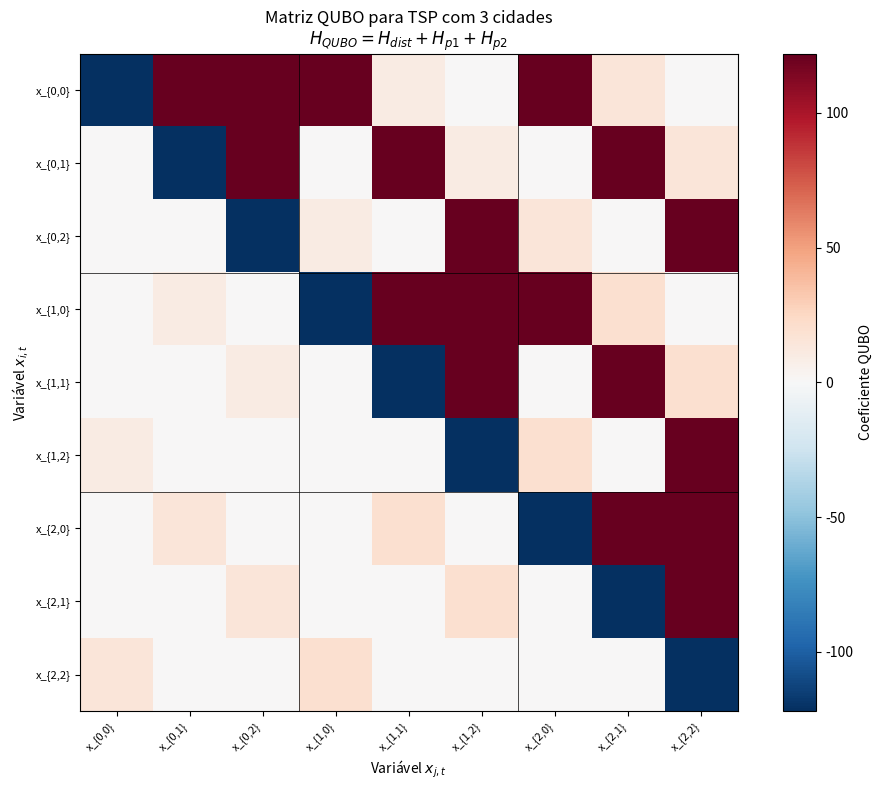
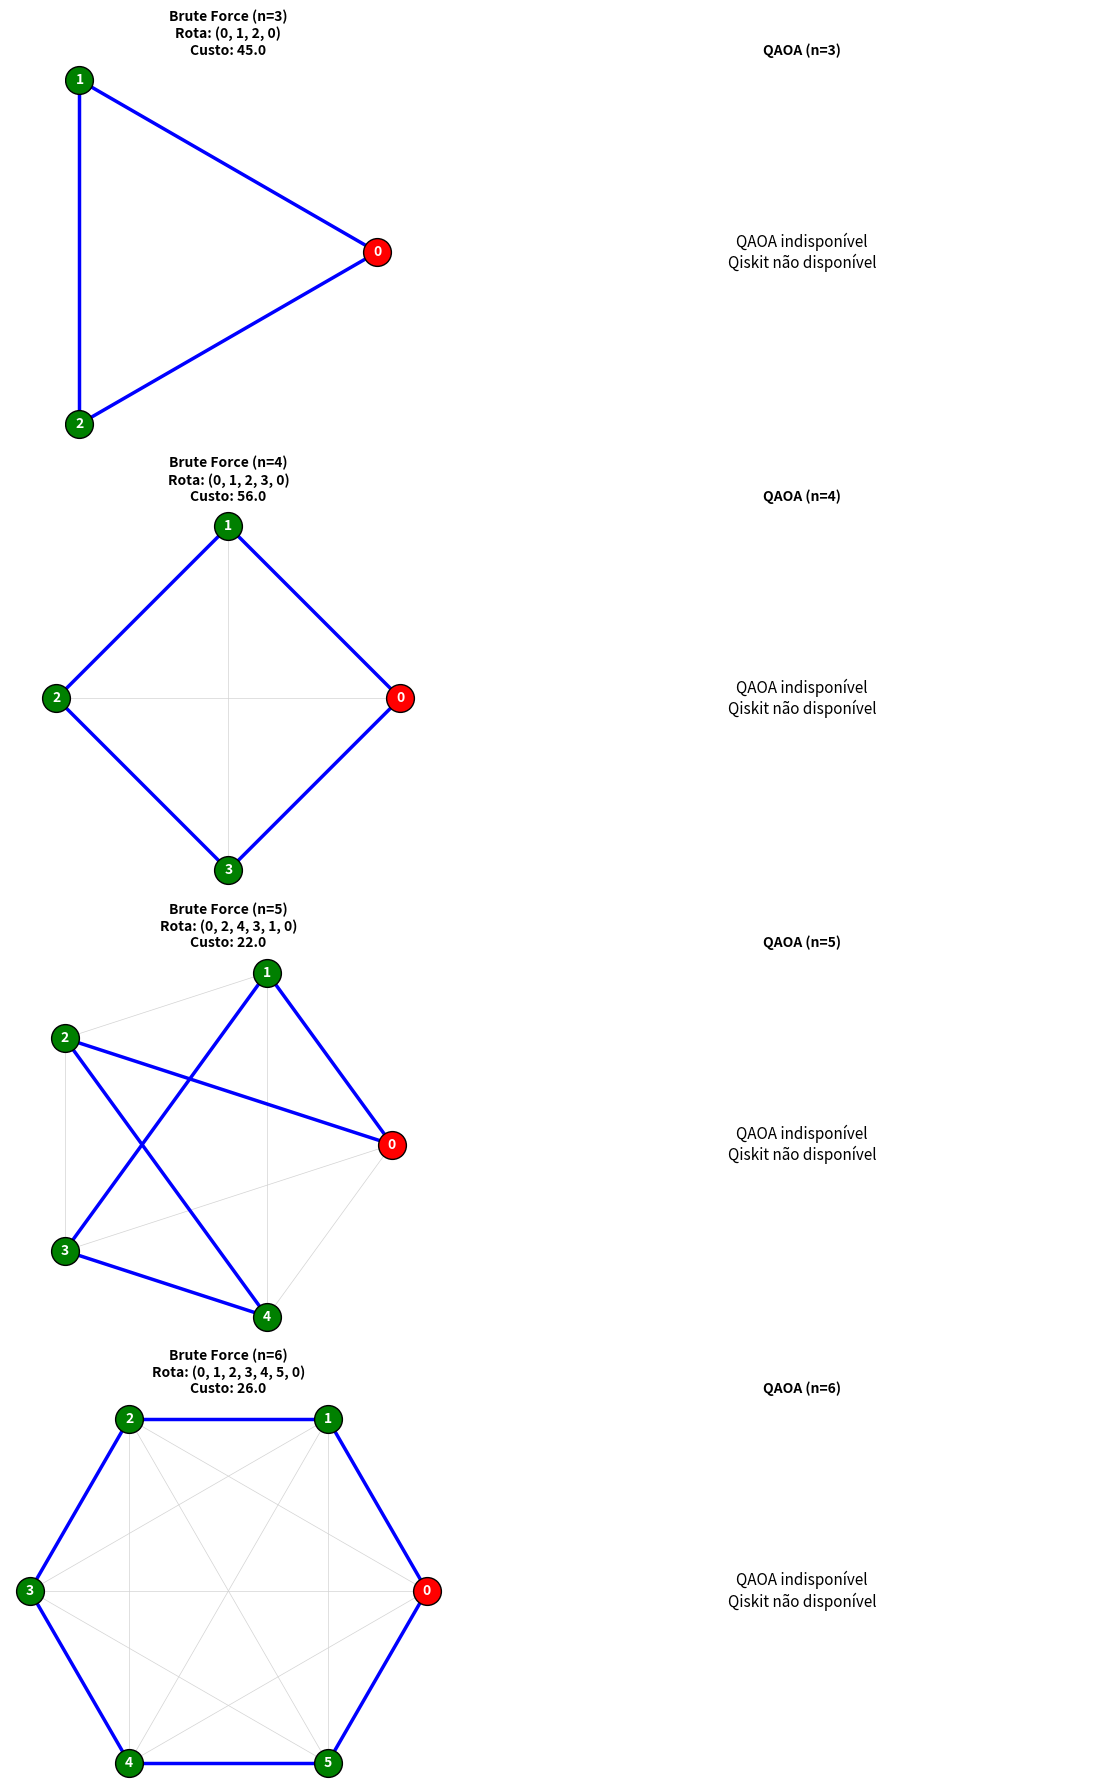

Write Python code to recreate these figures, in order.
# Descomente para instalar (execute apenas uma vez)

# !pip install qiskit==1.2.4
# !pip install qiskit-optimization==0.6.1
# !pip install qiskit-algorithms==0.3.0
# !pip install qiskit-aer==0.15.1
# !pip install numpy matplotlib

import numpy as np
import matplotlib.pyplot as plt
from itertools import permutations
import time
import warnings
warnings.filterwarnings('ignore')

# Qiskit imports
try:
    from qiskit_optimization import QuadraticProgram
    from qiskit_optimization.converters import QuadraticProgramToQubo
    from qiskit_optimization.translators import from_docplex_mp
    from qiskit_algorithms import QAOA
    from qiskit_algorithms.optimizers import COBYLA, SPSA
    from qiskit.primitives import Sampler
    from qiskit.quantum_info import SparsePauliOp, Statevector
    from qiskit_optimization.algorithms import MinimumEigenOptimizer
    QISKIT_AVAILABLE = True
    print("✅ Qiskit instalado e funcionando!")
except ImportError as e:
    QISKIT_AVAILABLE = False
    print(f"❌ Erro ao importar Qiskit: {e}")
    print("Descomente a célula de instalação e reinicie o kernel.")

# Matrizes de distâncias para 3 a 6 cidades
graphs = {
    3: np.array([
        [0, 10, 15],
        [10, 0, 20],
        [15, 20, 0]
    ], dtype=float),
    
    4: np.array([
        [0, 1, 50, 50],
        [1, 0, 2, 50],
        [50, 2, 0, 3],
        [50, 50, 3, 0]
    ], dtype=float),
    
    5: np.array([
        [0, 2, 9, 10, 7],
        [1, 0, 6, 4, 3],
        [15, 7, 0, 8, 3],
        [6, 3, 12, 0, 11],
        [9, 7, 5, 6, 0]
    ], dtype=float),
    
    6: np.array([
        [0, 3, 6, 7, 8, 9],
        [3, 0, 5, 6, 7, 8],
        [6, 5, 0, 4, 5, 6],
        [7, 6, 4, 0, 3, 4],
        [8, 7, 5, 3, 0, 2],
        [9, 8, 6, 4, 2, 0]
    ], dtype=float)
}

# Exibe as matrizes
for n, D in graphs.items():
    print(f"\n📍 Matriz D (n={n} cidades):")
    print(D.astype(int))

def indice_qubit(i, t, n):
    """
    Mapeia (cidade i, tempo t) para índice linear do qubit.
    
    Para n cidades, temos n² qubits organizados como:
    qubit[i*n + t] = x_{i,t}
    """
    return i * n + t


def mostrar_mapeamento_variaveis(n):
    """
    Exibe o mapeamento das variáveis x_{i,t} para qubits.
    """
    print(f"\n🔢 Mapeamento de Variáveis x_{{i,t}} para {n} cidades ({n}² = {n**2} qubits):")
    print("="*60)
    
    header = "        " + "".join([f"t={t:<6}" for t in range(n)])
    print(header)
    print("-"*60)
    
    for i in range(n):
        linha = f"cidade {i}: "
        for t in range(n):
            idx = indice_qubit(i, t, n)
            linha += f"q[{idx}]   "
        print(linha)
    
    print("\nOnde q[k] representa o k-ésimo qubit do circuito.")


# Demonstração para n=3
mostrar_mapeamento_variaveis(3)

def construir_qubo_manual(D, penalty=None):
    """
    Constrói a matriz QUBO manualmente seguindo a formulação teórica.
    
    Parâmetros:
    -----------
    D : np.array
        Matriz de distâncias (n x n)
    penalty : float
        Fator de penalidade A. Se None, usa max(D) * n + 1
    
    Retorna:
    --------
    Q : np.array
        Matriz QUBO (n² x n²)
    A : float
        Fator de penalidade usado
    """
    n = len(D)
    num_qubits = n * n
    
    # Fator de penalidade A (deve ser > soma máxima possível de distâncias)
    if penalty is None:
        A = np.max(D) * n + 1
    else:
        A = penalty
    
    # Inicializa matriz QUBO
    Q = np.zeros((num_qubits, num_qubits))
    
    print(f"\n🔧 Construindo QUBO para n={n} cidades")
    print(f"   Número de qubits: {num_qubits}")
    print(f"   Fator de penalidade A = {A}")
    print(f"   (max(D) = {np.max(D)}, garantindo A > qualquer rota válida)")
    
    # =========================================
    # TERMO 1: H_dist (custo das distâncias)
    # =========================================
    # H_dist = Σ_{i,j,t} d_{ij} * x_{i,t} * x_{j,(t+1) mod n}
    
    print("\n   📍 Construindo H_dist (termo de distância)...")
    
    for i in range(n):
        for j in range(n):
            if i != j:  # Ignora diagonal (d_ii = 0)
                for t in range(n):
                    t_next = (t + 1) % n
                    idx1 = indice_qubit(i, t, n)
                    idx2 = indice_qubit(j, t_next, n)
                    
                    # Termo quadrático: d_{ij} * x_{i,t} * x_{j,t+1}
                    Q[idx1, idx2] += D[i, j]
    
    # =========================================
    # TERMO 2: H_p1 (cada cidade visitada uma vez)
    # =========================================
    # H_p1 = A * Σ_i (Σ_t x_{i,t} - 1)²
    #      = A * Σ_i [Σ_t x_{i,t}² + 2*Σ_{t<t'} x_{i,t}*x_{i,t'} - 2*Σ_t x_{i,t} + 1]
    
    print("   📍 Construindo H_p1 (restrição: cada cidade visitada uma vez)...")
    
    for i in range(n):
        for t in range(n):
            idx = indice_qubit(i, t, n)
            # Termo linear: -2A (de expandir (Σx - 1)²)
            # Como x² = x para variáveis binárias: x_{i,t}² - 2*x_{i,t} = -x_{i,t}
            Q[idx, idx] += A * (1 - 2)  # = -A
            
            # Termos quadráticos: 2A * x_{i,t} * x_{i,t'} para t ≠ t'
            for t2 in range(t + 1, n):
                idx2 = indice_qubit(i, t2, n)
                Q[idx, idx2] += 2 * A
    
    # =========================================
    # TERMO 3: H_p2 (cada tempo tem uma cidade)
    # =========================================
    # H_p2 = A * Σ_t (Σ_i x_{i,t} - 1)²
    
    print("   📍 Construindo H_p2 (restrição: cada tempo tem uma cidade)...")
    
    for t in range(n):
        for i in range(n):
            idx = indice_qubit(i, t, n)
            # Termo linear
            Q[idx, idx] += A * (1 - 2)  # = -A
            
            # Termos quadráticos: 2A * x_{i,t} * x_{i',t} para i ≠ i'
            for i2 in range(i + 1, n):
                idx2 = indice_qubit(i2, t, n)
                Q[idx, idx2] += 2 * A
    
    # Constante (não afeta otimização, mas completa a energia)
    constante = 2 * n * A  # De expandir os (Σx - 1)²
    
    print(f"\n   ✅ QUBO construída! Shape: {Q.shape}")
    print(f"   ✅ Constante aditiva: {constante}")
    
    return Q, A, constante


# Demonstração para n=3
Q_demo, A_demo, const_demo = construir_qubo_manual(graphs[3])

def visualizar_matriz_qubo(Q, n):
    """
    Visualiza a matriz QUBO com anotações.
    """
    fig, ax = plt.subplots(figsize=(10, 8))
    
    im = ax.imshow(Q, cmap='RdBu_r', aspect='equal')
    plt.colorbar(im, ax=ax, label='Coeficiente QUBO')
    
    # Labels
    labels = [f"x_{{{i},{t}}}" for i in range(n) for t in range(n)]
    ax.set_xticks(range(len(labels)))
    ax.set_yticks(range(len(labels)))
    ax.set_xticklabels(labels, rotation=45, ha='right', fontsize=8)
    ax.set_yticklabels(labels, fontsize=8)
    
    ax.set_title(f'Matriz QUBO para TSP com {n} cidades\n'
                 f'$H_{{QUBO}} = H_{{dist}} + H_{{p1}} + H_{{p2}}$', fontsize=12)
    ax.set_xlabel('Variável $x_{j,t}$')
    ax.set_ylabel('Variável $x_{i,t}$')
    
    # Grade para separar blocos de cidades
    for k in range(1, n):
        ax.axhline(y=k*n - 0.5, color='black', linewidth=0.5)
        ax.axvline(x=k*n - 0.5, color='black', linewidth=0.5)
    
    plt.tight_layout()
    return fig


# Visualiza QUBO para n=3
fig = visualizar_matriz_qubo(Q_demo, 3)
plt.show()

def qubo_para_ising(Q, constante=0):
    """
    Converte matriz QUBO para Hamiltoniano Ising (Pauli-Z).
    
    Usa a transformação: x = (1 - Z) / 2
    
    QUBO: H = Σ_i Q_ii * x_i + Σ_{i<j} Q_ij * x_i * x_j
    Ising: H = Σ_i h_i * Z_i + Σ_{i<j} J_ij * Z_i * Z_j + offset
    
    Retorna:
    --------
    h : np.array
        Coeficientes lineares (campos locais)
    J : np.array
        Coeficientes quadráticos (acoplamentos)
    offset : float
        Constante de energia
    """
    n = len(Q)
    
    # Inicializa
    h = np.zeros(n)
    J = np.zeros((n, n))
    offset = constante
    
    # Processa termos diagonais (lineares em x)
    for i in range(n):
        # x_i = (1 - Z_i) / 2
        # Q_ii * x_i = Q_ii * (1 - Z_i) / 2 = Q_ii/2 - Q_ii/2 * Z_i
        offset += Q[i, i] / 2
        h[i] -= Q[i, i] / 2
    
    # Processa termos fora da diagonal (quadráticos em x)
    for i in range(n):
        for j in range(i + 1, n):
            q_ij = Q[i, j] + Q[j, i]  # Simetriza
            if q_ij != 0:
                # x_i * x_j = (1-Z_i)/2 * (1-Z_j)/2 
                #           = (1 - Z_i - Z_j + Z_i*Z_j) / 4
                offset += q_ij / 4
                h[i] -= q_ij / 4
                h[j] -= q_ij / 4
                J[i, j] += q_ij / 4
    
    return h, J, offset


def criar_hamiltoniano_pauli(h, J, n_cidades):
    """
    Cria o Hamiltoniano como soma de operadores Pauli.
    
    H_C = Σ_i h_i * Z_i + Σ_{i<j} J_ij * Z_i * Z_j
    """
    n_qubits = len(h)
    pauli_list = []
    
    # Termos de campo local (Z_i)
    for i in range(n_qubits):
        if abs(h[i]) > 1e-10:
            # Cria string Pauli: 'I...IZI...I' com Z na posição i
            pauli_str = ['I'] * n_qubits
            pauli_str[n_qubits - 1 - i] = 'Z'  # Qiskit usa ordem reversa
            pauli_list.append((''.join(pauli_str), h[i]))
    
    # Termos de acoplamento (Z_i * Z_j)
    for i in range(n_qubits):
        for j in range(i + 1, n_qubits):
            if abs(J[i, j]) > 1e-10:
                pauli_str = ['I'] * n_qubits
                pauli_str[n_qubits - 1 - i] = 'Z'
                pauli_str[n_qubits - 1 - j] = 'Z'
                pauli_list.append((''.join(pauli_str), J[i, j]))
    
    return pauli_list


# Demonstração
print("\n⚛️ Conversão QUBO → Ising para n=3 cidades:")
print("="*60)

h_demo, J_demo, offset_demo = qubo_para_ising(Q_demo, const_demo)

print(f"\nCampos locais h (coeficientes de Z_i):")
for i in range(len(h_demo)):
    if abs(h_demo[i]) > 1e-10:
        cidade = i // 3
        tempo = i % 3
        print(f"   h[{i}] = {h_demo[i]:.2f}  (qubit x_{{{cidade},{tempo}}})")

print(f"\nOffset (constante): {offset_demo:.2f}")
print(f"\nNúmero de termos de acoplamento J_ij não-nulos: {np.count_nonzero(J_demo)}")

def mostrar_hamiltoniano_resumido(h, J, n_cidades, max_termos=10):
    """
    Mostra o Hamiltoniano em formato legível.
    """
    n_qubits = n_cidades ** 2
    
    print(f"\n📜 Hamiltoniano de Custo $\\hat{{H}}_C$ (primeiros {max_termos} termos):")
    print("="*70)
    print("\n$\\hat{H}_C = $")
    
    termos = []
    
    # Termos Z_i
    for i in range(n_qubits):
        if abs(h[i]) > 1e-10:
            cidade = i // n_cidades
            tempo = i % n_cidades
            sinal = "+" if h[i] > 0 else "-"
            termos.append(f"{sinal} {abs(h[i]):.2f} Z_{{{cidade},{tempo}}}")
    
    # Termos Z_i Z_j
    for i in range(n_qubits):
        for j in range(i+1, n_qubits):
            if abs(J[i,j]) > 1e-10:
                c1, t1 = i // n_cidades, i % n_cidades
                c2, t2 = j // n_cidades, j % n_cidades
                sinal = "+" if J[i,j] > 0 else "-"
                termos.append(f"{sinal} {abs(J[i,j]):.2f} Z_{{{c1},{t1}}} Z_{{{c2},{t2}}}")
    
    # Mostra primeiros termos
    for termo in termos[:max_termos]:
        print(f"   {termo}")
    
    if len(termos) > max_termos:
        print(f"   ... (+{len(termos) - max_termos} termos adicionais)")
    
    print(f"\nTotal de termos: {len(termos)}")


mostrar_hamiltoniano_resumido(h_demo, J_demo, 3)

def criar_quadratic_program_tsp(D, A=None):
    """
    Cria o QuadraticProgram do Qiskit para o TSP.
    
    Implementa explicitamente:
    - Função objetivo: H_dist
    - Penalidades: H_p1 + H_p2
    """
    n = len(D)
    
    if A is None:
        A = np.max(D) * n + 1
    
    qp = QuadraticProgram(name=f'TSP_{n}_cidades')
    
    # Cria variáveis binárias x_{i,t}
    for i in range(n):
        for t in range(n):
            qp.binary_var(name=f'x_{i}_{t}')
    
    # ===== FUNÇÃO OBJETIVO =====
    # Termos quadráticos para H_dist + H_p1 + H_p2
    
    linear = {}
    quadratic = {}
    
    # H_dist: Σ d_ij * x_{i,t} * x_{j,t+1}
    for i in range(n):
        for j in range(n):
            if i != j:
                for t in range(n):
                    t_next = (t + 1) % n
                    var1 = f'x_{i}_{t}'
                    var2 = f'x_{j}_{t_next}'
                    key = (var1, var2) if var1 <= var2 else (var2, var1)
                    quadratic[key] = quadratic.get(key, 0) + D[i, j]
    
    # H_p1: A * Σ_i (Σ_t x_{i,t} - 1)²
    for i in range(n):
        for t in range(n):
            var = f'x_{i}_{t}'
            # Termo linear: -2A (de expandir quadrado)
            linear[var] = linear.get(var, 0) - 2 * A
            # Termo quadrático x²: +A (mas x² = x, então vai pro linear)
            linear[var] = linear.get(var, 0) + A
            
            # Termos cruzados: 2A * x_{i,t} * x_{i,t'}
            for t2 in range(t + 1, n):
                var2 = f'x_{i}_{t2}'
                key = (var, var2)
                quadratic[key] = quadratic.get(key, 0) + 2 * A
    
    # H_p2: A * Σ_t (Σ_i x_{i,t} - 1)²
    for t in range(n):
        for i in range(n):
            var = f'x_{i}_{t}'
            linear[var] = linear.get(var, 0) - 2 * A
            linear[var] = linear.get(var, 0) + A
            
            for i2 in range(i + 1, n):
                var2 = f'x_{i2}_{t}'
                key = (var, var2) if var <= var2 else (var2, var)
                quadratic[key] = quadratic.get(key, 0) + 2 * A
    
    # Define objetivo
    qp.minimize(linear=linear, quadratic=quadratic)
    
    return qp, A


if QISKIT_AVAILABLE:
    # Demonstração
    qp_demo, A_usado = criar_quadratic_program_tsp(graphs[3])
    print("\n📋 QuadraticProgram criado:")
    print(f"   Nome: {qp_demo.name}")
    print(f"   Variáveis: {qp_demo.get_num_vars()}")
    print(f"   Fator de penalidade A: {A_usado}")

def calcular_custo_rota(rota, D):
    """
    Calcula o custo total de uma rota.
    """
    custo = 0
    for i in range(len(rota) - 1):
        custo += D[rota[i], rota[i + 1]]
    return custo


def brute_force_tsp(D):
    """
    Resolve TSP por força bruta.
    """
    n = len(D)
    melhor_rota = None
    melhor_custo = float('inf')
    
    for perm in permutations(range(1, n)):
        rota = (0,) + perm + (0,)
        custo = calcular_custo_rota(rota, D)
        if custo < melhor_custo:
            melhor_custo = custo
            melhor_rota = rota
    
    return melhor_rota, melhor_custo


def decodificar_solucao_tsp(x, n):
    """
    Decodifica o vetor binário x em uma rota.
    
    x[i*n + t] = 1 significa cidade i no tempo t
    """
    rota = []
    for t in range(n):
        for i in range(n):
            idx = i * n + t
            if idx < len(x) and x[idx] > 0.5:
                rota.append(i)
                break
    
    if len(rota) == n:
        rota.append(rota[0])  # Fecha o ciclo
        return tuple(rota)
    return None


def resolver_tsp_qaoa(D, reps=2, maxiter=150, verbose=True):
    """
    Resolve o TSP usando QAOA.
    
    Parâmetros:
    -----------
    D : np.array
        Matriz de distâncias
    reps : int
        Número de camadas p do QAOA
    maxiter : int
        Iterações máximas do otimizador clássico
    
    Retorna:
    --------
    rota : tuple
        Melhor rota encontrada
    custo : float
        Custo da rota
    info : dict
        Informações adicionais
    """
    if not QISKIT_AVAILABLE:
        return None, None, {'erro': 'Qiskit não disponível'}
    
    n = len(D)
    
    if verbose:
        print(f"\n⚛️ Executando QAOA para {n} cidades")
        print(f"   Qubits necessários: {n**2}")
        print(f"   Camadas (reps): {reps}")
        print(f"   Parâmetros variacionais: {2 * reps} (γ₁...γₚ, β₁...βₚ)")
    
    try:
        # Cria o problema
        qp, A = criar_quadratic_program_tsp(D)
        
        if verbose:
            print(f"   Fator de penalidade A: {A}")
        
        # Configura QAOA
        sampler = Sampler()
        optimizer = COBYLA(maxiter=maxiter)
        
        qaoa = QAOA(
            sampler=sampler,
            optimizer=optimizer,
            reps=reps
        )
        
        # Resolve
        algorithm = MinimumEigenOptimizer(qaoa)
        result = algorithm.solve(qp)
        
        # Decodifica
        x = result.x
        rota = decodificar_solucao_tsp(x, n)
        
        if rota is None:
            return None, None, {'erro': 'Solução inválida (restrições violadas)'}
        
        custo = calcular_custo_rota(rota, D)
        
        info = {
            'vetor_x': x,
            'fval_qubo': result.fval,
            'penalidade_A': A,
            'reps': reps
        }
        
        return rota, custo, info
        
    except Exception as e:
        return None, None, {'erro': str(e)}


print("✅ Funções de resolução carregadas!")

# Armazena resultados
resultados = {}

print("=" * 80)
print("TSP: COMPARAÇÃO BRUTE FORCE vs QAOA")
print("Implementação alinhada com a formulação matemática")
print("=" * 80)

for n_cidades, D in graphs.items():
    print(f"\n{'='*80}")
    print(f"📍 PROCESSANDO: {n_cidades} CIDADES")
    print(f"{'='*80}")
    
    print(f"\nMatriz de distâncias D:")
    print(D.astype(int))
    
    resultados[n_cidades] = {}
    
    # ===== BRUTE FORCE =====
    print(f"\n[1/2] 🔍 Brute Force Clássico...")
    inicio = time.time()
    rota_bf, custo_bf = brute_force_tsp(D)
    tempo_bf = time.time() - inicio
    
    print(f"      ✅ Rota ótima: {rota_bf}")
    print(f"      ✅ Custo: {custo_bf}")
    print(f"      ✅ Tempo: {tempo_bf:.6f}s")
    
    resultados[n_cidades]['brute_force'] = {
        'rota': rota_bf,
        'custo': custo_bf,
        'tempo': tempo_bf
    }
    
    # ===== QAOA =====
    print(f"\n[2/2] ⚛️ QAOA (Quantum Approximate Optimization)...")
    
    if QISKIT_AVAILABLE:
        inicio = time.time()
        rota_qaoa, custo_qaoa, info = resolver_tsp_qaoa(D, reps=2, maxiter=200)
        tempo_qaoa = time.time() - inicio
        
        if 'erro' in info:
            print(f"      ❌ Erro: {info['erro']}")
            resultados[n_cidades]['qaoa'] = {'erro': info['erro']}
        else:
            print(f"      ✅ Rota: {rota_qaoa}")
            print(f"      ✅ Custo: {custo_qaoa}")
            print(f"      ✅ Tempo: {tempo_qaoa:.4f}s")
            
            # Análise
            if custo_qaoa == custo_bf:
                print(f"      🎯 QAOA encontrou a solução ÓTIMA!")
            else:
                gap = ((custo_qaoa - custo_bf) / custo_bf) * 100
                print(f"      📈 Gap de otimalidade: {gap:.2f}%")
            
            resultados[n_cidades]['qaoa'] = {
                'rota': rota_qaoa,
                'custo': custo_qaoa,
                'tempo': tempo_qaoa,
                'info': info
            }
    else:
        print("      ❌ Qiskit não disponível")
        resultados[n_cidades]['qaoa'] = {'erro': 'Qiskit não disponível'}

print(f"\n{'='*80}")
print("✅ PROCESSAMENTO CONCLUÍDO!")
print("="*80)

print("\n" + "=" * 100)
print("📊 TABELA RESUMO - BRUTE FORCE vs QAOA")
print("=" * 100)

print(f"\n{'n':<5} {'Qubits':<8} {'Rota BF':<18} {'Custo BF':<10} "
      f"{'Rota QAOA':<18} {'Custo QAOA':<12} {'Gap':<10} {'Status':<10}")
print("-" * 100)

for n in graphs.keys():
    bf = resultados[n]['brute_force']
    qaoa = resultados[n].get('qaoa', {})
    
    n_qubits = n ** 2
    rota_bf_str = str(bf['rota'])
    custo_bf = bf['custo']
    
    if 'erro' in qaoa:
        rota_qaoa_str = "N/A"
        custo_qaoa_str = "N/A"
        gap_str = "N/A"
        status = "❌"
    else:
        rota_qaoa_str = str(qaoa['rota'])
        custo_qaoa = qaoa['custo']
        custo_qaoa_str = str(int(custo_qaoa))
        
        if custo_qaoa == custo_bf:
            gap_str = "0%"
            status = "✅ Ótimo"
        else:
            gap = ((custo_qaoa - custo_bf) / custo_bf) * 100
            gap_str = f"+{gap:.1f}%"
            status = "📈"
    
    print(f"{n:<5} {n_qubits:<8} {rota_bf_str:<18} {int(custo_bf):<10} "
          f"{rota_qaoa_str:<18} {custo_qaoa_str:<12} {gap_str:<10} {status:<10}")

print("-" * 100)
print("\n📝 Legenda:")
print("   n = número de cidades")
print("   Qubits = n² (variáveis x_{i,t})")
print("   Gap = (Custo_QAOA - Custo_BF) / Custo_BF × 100%")

def plot_rota(ax, D, rota, titulo, cor='blue'):
    """
    Visualiza uma rota TSP.
    """
    n = len(D)
    angulos = np.linspace(0, 2 * np.pi, n, endpoint=False)
    pos = {i: (np.cos(a), np.sin(a)) for i, a in enumerate(angulos)}
    
    # Arestas background
    for i in range(n):
        for j in range(i + 1, n):
            ax.plot([pos[i][0], pos[j][0]], [pos[i][1], pos[j][1]], 
                    'lightgray', linewidth=0.5)
    
    # Rota
    if rota:
        for k in range(len(rota) - 1):
            i, j = rota[k], rota[k + 1]
            ax.plot([pos[i][0], pos[j][0]], [pos[i][1], pos[j][1]], 
                    color=cor, linewidth=2.5)
    
    # Nós
    for i, (x, y) in pos.items():
        c = 'red' if i == 0 else 'green'
        ax.scatter(x, y, s=400, c=c, edgecolors='black', zorder=5)
        ax.text(x, y, str(i), fontsize=10, ha='center', va='center', 
                fontweight='bold', color='white', zorder=6)
    
    ax.set_title(titulo, fontsize=10, fontweight='bold')
    ax.set_aspect('equal')
    ax.axis('off')


# Cria figura
fig, axes = plt.subplots(4, 2, figsize=(12, 18))

for idx, n in enumerate(graphs.keys()):
    D = graphs[n]
    bf = resultados[n]['brute_force']
    qaoa = resultados[n].get('qaoa', {})
    
    # Brute Force
    plot_rota(axes[idx, 0], D, bf['rota'],
              f"Brute Force (n={n})\nRota: {bf['rota']}\nCusto: {bf['custo']}",
              cor='blue')
    
    # QAOA
    if 'erro' not in qaoa:
        status = "✅" if qaoa['custo'] == bf['custo'] else f"Gap: {((qaoa['custo']-bf['custo'])/bf['custo'])*100:.1f}%"
        plot_rota(axes[idx, 1], D, qaoa['rota'],
                  f"QAOA (n={n}, {n**2} qubits)\nRota: {qaoa['rota']}\nCusto: {qaoa['custo']} {status}",
                  cor='purple')
    else:
        axes[idx, 1].text(0.5, 0.5, f"QAOA indisponível\n{qaoa.get('erro', '')}",
                          ha='center', va='center', fontsize=11,
                          transform=axes[idx, 1].transAxes)
        axes[idx, 1].set_title(f"QAOA (n={n})", fontsize=10, fontweight='bold')
        axes[idx, 1].axis('off')

plt.tight_layout()
plt.savefig('tsp_qaoa_comparacao.png', dpi=150, bbox_inches='tight')
plt.show()

print("\n📁 Figura salva: tsp_qaoa_comparacao.png")

# Demonstração completa do pipeline para n=3
print("="*80)
print("📐 ANÁLISE DETALHADA DO PIPELINE TSP → QUBO → ISING → QAOA")
print("   Exemplo: n=3 cidades")
print("="*80)

D3 = graphs[3]
n = 3

# 1. Matriz de distâncias
print("\n1️⃣ MATRIZ DE DISTÂNCIAS D:")
print(D3.astype(int))

# 2. Variáveis
print("\n2️⃣ VARIÁVEIS DE DECISÃO x_{i,t}:")
print("   Cada x_{i,t} ∈ {0,1} indica se cidade i é visitada no tempo t")
mostrar_mapeamento_variaveis(3)

# 3. QUBO
print("\n3️⃣ CONSTRUÇÃO DA MATRIZ QUBO:")
Q, A, const = construir_qubo_manual(D3)

# 4. Ising
print("\n4️⃣ CONVERSÃO PARA HAMILTONIANO ISING:")
print(f"   Transformação: x_{{i,t}} → (I - Z_{{i,t}}) / 2")
h, J, offset = qubo_para_ising(Q, const)
mostrar_hamiltoniano_resumido(h, J, 3, max_termos=8)

# 5. Solução ótima
print("\n5️⃣ SOLUÇÃO ÓTIMA (Brute Force):")
rota_opt, custo_opt = brute_force_tsp(D3)
print(f"   Rota: {rota_opt}")
print(f"   Custo: {custo_opt}")

# Vetor x correspondente
print("\n   Vetor binário x correspondente:")
x_opt = np.zeros(n*n)
for t, cidade in enumerate(rota_opt[:-1]):
    idx = cidade * n + t
    x_opt[idx] = 1

print("   ", end="")
for i in range(n):
    for t in range(n):
        idx = i * n + t
        print(f"x_{{{i},{t}}}={int(x_opt[idx])} ", end="")
    print()
    print("   ", end="")